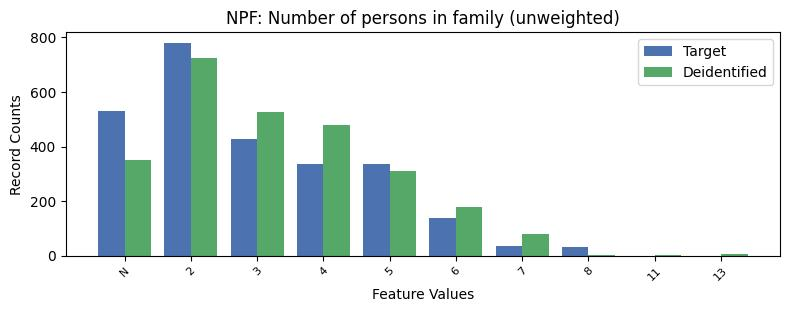

Values plotted in this chart, from the file beside it:
, NPF, count_target, count_deidentified
0, 2, 780.0, 724
1, -1, 531.0, 352
2, 3, 426.0, 527
3, 4, 335.0, 480
4, 5, 335.0, 310
5, 6, 138.0, 177
6, 7, 35.0, 78
7, 8, 32.0, 4
8, 11, 0.0, 2
9, 13, 0.0, 7
